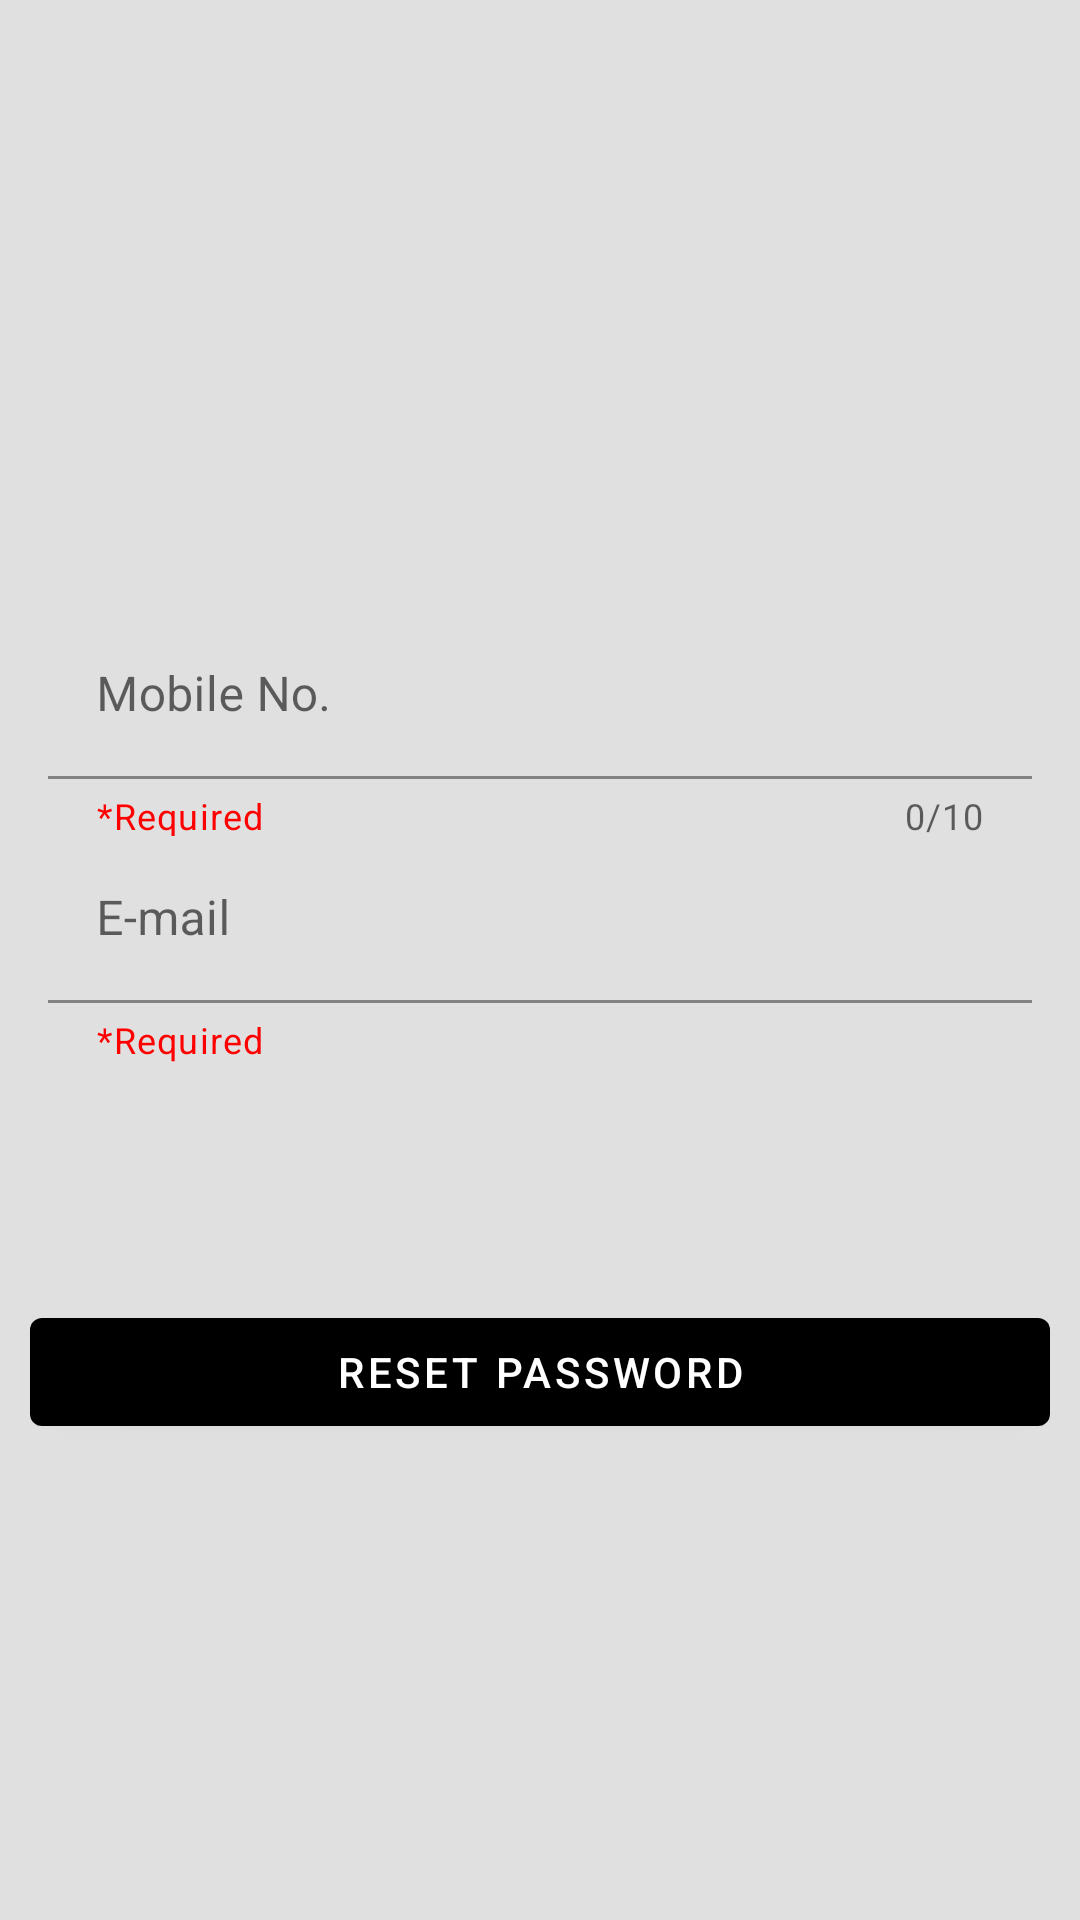

The Android layout XML behind this screen, and the referenced resources:
<!-- AndroidManifest.xml: application theme Theme.ReUnite -->
<!-- res/layout/activity_forgotpassword.xml -->
<?xml version="1.0" encoding="utf-8"?>
<androidx.constraintlayout.widget.ConstraintLayout
    xmlns:android="http://schemas.android.com/apk/res/android"
    xmlns:app="http://schemas.android.com/apk/res-auto"
    xmlns:tools="http://schemas.android.com/tools"
    android:layout_width="match_parent"
    android:layout_height="match_parent"
    android:background="#e0e0e0">

    <com.google.android.material.textfield.TextInputLayout
        android:id="@+id/frgtxtmob"
        style="@style/Widget.MaterialComponents.Button.OutlinedButton"
        android:layout_width="match_parent"
        android:layout_height="wrap_content"
        android:layout_marginTop="200dp"
        android:hint="@string/mobile_no"
        app:counterEnabled="true"
        app:counterMaxLength="10"
        app:errorEnabled="true"
        app:errorIconDrawable="@drawable/error_foreground"
        app:helperText="*Required"
        app:helperTextTextColor="#ff0000"
        app:layout_constraintEnd_toEndOf="@id/buttonresetpassword"
        app:layout_constraintStart_toStartOf="parent"
        app:layout_constraintTop_toTopOf="parent"
        app:prefixText="+91">

        <com.google.android.material.textfield.TextInputEditText
            android:id="@+id/frgtxtmob1"
            android:layout_width="match_parent"
           android:layout_height="wrap_content"

            />
    </com.google.android.material.textfield.TextInputLayout>

    <com.google.android.material.textfield.TextInputLayout
        android:id="@+id/frgtxtemail"
        style="@style/Widget.MaterialComponents.Button.OutlinedButton"
        android:layout_width="match_parent"
        android:layout_height="wrap_content"
        android:hint="E-mail"
        app:errorEnabled="true"
        app:errorIconDrawable="@drawable/error_foreground"
        app:helperText="*Required"
        app:helperTextTextColor="#ff0000"
        app:layout_constraintBottom_toTopOf="@id/buttonresetpassword"
        app:layout_constraintEnd_toEndOf="parent"
        app:layout_constraintTop_toTopOf="@id/frgtxtmob"
        >
        <com.google.android.material.textfield.TextInputEditText
            android:id="@+id/frgtxtemail1"
            android:layout_width="match_parent"
            android:layout_height="wrap_content"
            android:inputType="textEmailAddress"
             />

    </com.google.android.material.textfield.TextInputLayout>

    <com.google.android.material.button.MaterialButton
        android:id="@+id/buttonresetpassword"
        style="@style/ShapeAppearanceOverlay.Material3.Button"
        android:layout_width="match_parent"
        android:layout_height="wrap_content"
        android:layout_below="@id/frgtxtemail"
        android:layout_marginBottom="50dp"
        android:layout_margin="10dp"
        android:text="Reset Password"
        android:textColor="#ffffff"
        android:textColorHint="@color/white"
        app:backgroundTint="@color/black"
        app:layout_constraintBottom_toBottomOf="parent"
        app:layout_constraintEnd_toEndOf="parent"
        app:layout_constraintStart_toStartOf="parent"
        app:layout_constraintTop_toTopOf="@id/frgtxtemail"/>



</androidx.constraintlayout.widget.ConstraintLayout>
<!-- resources referenced by this layout -->
<resources>
  <!-- drawable error_foreground (drawable) -->
  <vector xmlns:android="http://schemas.android.com/apk/res/android"
      android:width="108dp"
      android:height="108dp"
      android:viewportWidth="108"
      android:viewportHeight="108"
      android:tint="#E22C2C">
    <group android:scaleX="2.61"
        android:scaleY="2.61"
        android:translateX="22.68"
        android:translateY="22.68">
      <path
          android:fillColor="@android:color/white"
          android:pathData="M12,2C6.48,2 2,6.48 2,12s4.48,10 10,10 10,-4.48 10,-10S17.52,2 12,2zM13,17h-2v-2h2v2zM13,13h-2L11,7h2v6z"/>
    </group>
  </vector>
  <string name="mobile_no">Mobile No.</string>
  <style name="Theme.ReUnite" parent="Theme.MaterialComponents.DayNight.DarkActionBar">
          
          <item name="colorPrimary">@color/black</item>
          <item name="colorPrimaryVariant">@color/purple_700</item>
          <item name="colorOnPrimary">@color/white</item>
          
          <item name="colorSecondary">@color/teal_200</item>
          <item name="colorSecondaryVariant">@color/teal_700</item>
          <item name="colorOnSecondary">@color/black</item>
          
          <item name="android:statusBarColor" tools:targetApi="l">?attr/colorPrimaryVariant</item>
          
      </style>
  <!-- not gathered from this repository: default colours our renderer supplied (Android Studio template values) -->
  <color name="purple_700">#FF3700B3</color>
  <color name="teal_200">#FF03DAC5</color>
  <color name="teal_700">#FF018786</color>
  <color name="black">#FF000000</color>
  <color name="white">#FFFFFFFF</color>
</resources>
